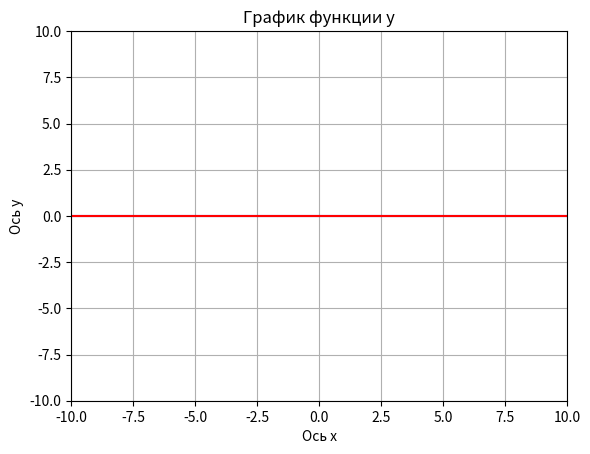

Write the Python code that produced this figure.
import matplotlib.pyplot as plt
import numpy as np
from math import sqrt


class Parabola:

    def __init__(self, a, b, c, d):
        self.a = a
        self.b = b
        self.c = c
        self.d = d

    def korni(self):
        self.disc = self.b**2 - 4*self.a*self.c

        if self.disc < 0:
            print('Уравление не имеет корней')

        elif self.disc == 0:
            self.one_x = (-self.b)/self.a*2
            print(f'Уравнение имеет один корень {self.one_x}')

        else:
            self.x1 = (-self.b + sqrt(self.disc))/self.a*2
            self.x2 = (-self.b - sqrt(self.disc))/self.a*2
            print(f'Первый конень уравнения: {self.x1}')
            print(f'Второй конень уравнения: {self.x2}')

    def graf(self):
        self.x = np.linspace(-10, 10, 50)
        self.y = self.a*self.x**2 + self.b*self.x + self.c  

        fig, self.ax = plt.subplots()

        self.ax.plot(self.x, self.y, color='blue') #создаем пометку 
        self.ax.set_title('График функции y') #подписываем весь график
        self.ax.set_xlabel('Ось x') #подписываем ось x
        self.ax.set_ylabel('Ось y') #подписываем ось y
        self.ax.grid() #устанавливаем сетку, чтобы лучше ориентироваться

        self.ax.set_xlim(-10, 10) #устанавливаем изначальный вид функции
        self.ax.set_ylim(-10, 10) 
        
    def show(self):   
        self.graf()
        plt.show() #выводим график

    def __del__(self):
        print('Парабола отрисована')


class Line(Parabola):

    def __init__(self,a ,b, c, d):
        super().__init__(a, b, c, d)

    def graf(self):
        super().graf()
        self.x = np.linspace(-10, 10, 2)
        self.y = self.a*self.x + self.b

        self.ax.plot(self.x, self.y, color='red') #создаем пометку 


    def __del__(self):
        print('Прямая удалена')


class Kube(Parabola):

    def __init__(self,a ,b, c, d):
        super().__init__(a, b, c, d)

    def graf(self):
        super().graf()
        self.x = np.linspace(-10, 10, 100)
        self.y = self.a*self.x**3 + self.b*self.x**2 + self.c*self.x + self.d

        self.ax.plot(self.x, self.y, color='red') #создаем пометку 

    def __del__(self):
        print('Кубическое уравнение удалено')

first = Kube(0, 0, 0, 0)
first.show()